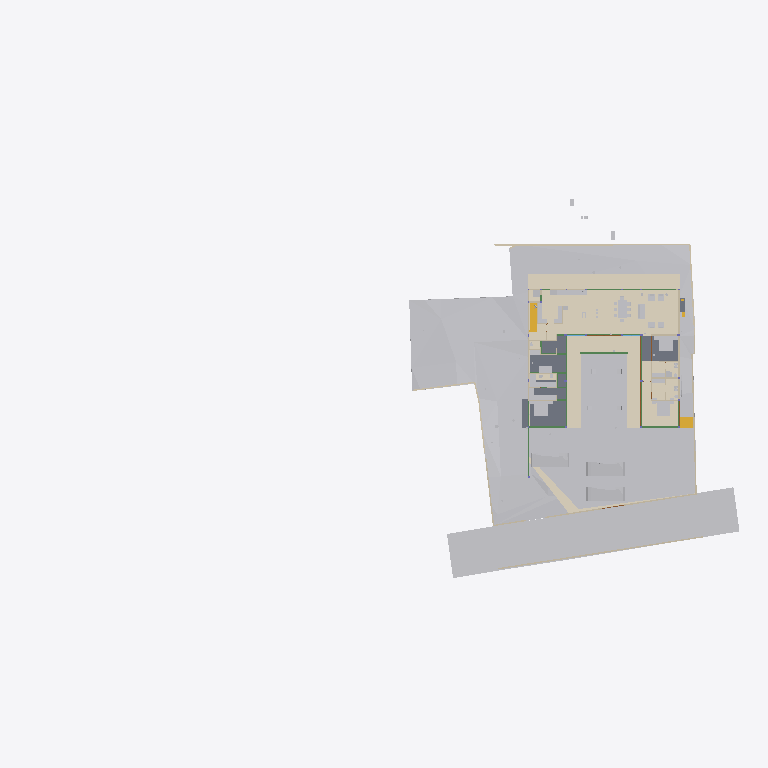
Plan cut of the same IFC building model at storey 'Ground Level' (level 0.00 m, cut at 1.40 m), seen from above with north up, elements coloured by IFC class (only those large enough to see are counted): 37 other elements (light grey), 20 walls (beige), 13 beams (green), 10 coverings (cream), 9 slabs (grey), 3 doors (brown), 2 stair flights (yellow). Cut surfaces are drawn darker.
Extent 96.7 m × 52.8 m × 138.5 m (x, y, z). Storeys (13): FF at 0.00 m; GF Finished Floor Level at 0.00 m; SF at 0.00 m; FFLintel at 0.00 m; Ground Level at 0.00 m; Electrical at 0.00 m; Plumbing at 0.00 m; GF Floor Level at 0.00 m; schedule at 0.00 m; Road Level at 0.00 m; Terrace at 0.00 m; Areacalc at 0.00 m; GFLintel at 0.00 m. Elements (1365): 251 IfcBeam, 172 IfcWall, 106 IfcSlab, 89 IfcCovering, 85 IfcSwitchingDevice, 64 IfcPipeSegment, 61 IfcDoor, 57 IfcColumn, 51 IfcEarthworksCut, 47 IfcLightFixture, 40 IfcFurniture, 36 IfcWindow.

HEADER;
FILE_DESCRIPTION(('ViewDefinition [CoordinationView]'),'2;1');
FILE_NAME('Manilal.ifc','2026-06-19T19:09:26+05:30',(''),(''),'IfcOpenShell 0.8.5','Bonsai 0.8.5','');
FILE_SCHEMA(('IFC4X3'));
ENDSEC;
DATA;
#24581=IFCPROJECT('2TuuvCHJz54PsFPcraEbH$',$,'My Project',$,$,$,$,(#53,#354),#24580);
#35019=IFCSITE('0lpfVeOW52QfroqLYyHNY2',$,'My Site',$,$,#28,$,$,$,(8,51,2,500000),(76,44,20,0),$,$,$);
#35435=IFCBUILDING('0MzaWOaS178x5FMqOflU3C',$,'My Building',$,$,#33,$,$,$,$,$,$);
#30840=IFCBUILDINGSTOREY('09kFoqoxrCvB1_fcEsMZsQ',$,'FF',$,$,#157971,$,$,$,$);
#33791=IFCBUILDINGSTOREY('0zoFHJ9PnFW80M$mIVDQW3',$,'GF Finished Floor Level',$,$,#159791,$,$,$,$);
#35436=IFCBUILDINGSTOREY('0MckaoTknA3edZMUNhTyAK',$,'SF',$,$,#161321,$,$,$,$);
#35437=IFCBUILDINGSTOREY('0DtUgpQ1b6nBmkLmvc_ehu',$,'FFLintel',$,$,#159516,$,$,$,$);
#35438=IFCBUILDINGSTOREY('2nxT8wHGnDX9t8LjuK$yoz',$,'Ground Level',$,$,#160331,$,$,$,$);
#35439=IFCBUILDINGSTOREY('2JRfeNnUP7R92jcKtKmwj5',$,'Electrical',$,$,#5283,$,$,$,$);
#35440=IFCBUILDINGSTOREY('0fi$VcvNr0Zu6wnPuK6jDB',$,'Plumbing',$,$,#12883,$,$,$,$);
#35441=IFCBUILDINGSTOREY('0qJiDzySr4lhgisX7t8beM',$,'GF Floor Level',$,$,#160206,$,$,$,$);
#35442=IFCBUILDINGSTOREY('33UZQ2TSvAg8IY4x5QCp2i',$,'schedule',$,$,#161311,$,$,$,$);
#35448=IFCBUILDINGSTOREY('3LpnsPikv4mRTBpfC3WQtx',$,'Road Level',$,$,#35447,$,$,$,$);
#35454=IFCBUILDINGSTOREY('2oUibsQsXAPxeAaTU5dGGW',$,'Terrace',$,$,#161561,$,$,$,$);
#35455=IFCBUILDINGSTOREY('3JrIAq4xL0avIQ8pEnV5X6',$,'Areacalc',$,$,#28105,$,$,$,$);
#135844=IFCBUILDINGSTOREY('3zcetogIDA6wyARG1Gifp_',$,'GFLintel',$,$,#135860,$,$,$,$);
#33545=IFCGEOGRAPHICELEMENT('3hzKcHmG15MBT$Lf89GHXN',$,'PureSite',$,$,#159986,#33544,$,.TERRAIN.);
#29425=IFCGEOGRAPHICELEMENT('20M0x6_hv1D8u5ftoKpVy3',$,'Road',$,$,#158451,#29424,$,.TERRAIN.);
#19241=IFCEARTHWORKSFILL('1Znkwxu0n0meOY5Z$J5ocC',$,'New',$,$,#161456,#19240,$,.SLOPEFILL.);
#149807=IFCCOVERING('0ZC5kagY5CWeuwXahHyPSO',$,'Covering',$,$,#173397,#149818,$,$);
#17773=IFCCOVERING('0_sfUdWJL30geCimsSdPtS',$,'Covering',$,$,#188861,#17772,$,$);
#31043=IFCEARTHWORKSFILL('3O_GobqT1E4v3eEFWom1zq',$,'Cube',$,$,#161481,#31042,$,.SLOPEFILL.);
#150067=IFCCOVERING('2wdHFKIQH8nR0bdVF7dd9y',$,'Covering',$,$,#159511,#150078,$,$);
#150045=IFCCOVERING('1tCLMQF7jBk85j9NY7TVer',$,'Covering',$,$,#159506,#150056,$,$);
#6599=IFCGEOGRAPHICELEMENT('1mqx3WFMb0_xZzgY5_pKpf',$,'Site',$,$,#6441,#6598,$,.TERRAIN.);
#121197=IFCSLAB('1sElfuUoT9ofctZKTce2FO',$,'Slab',$,$,#188755,#121218,$,$);
#121416=IFCSLAB('2GYSZArb19rQqOfLSKPneI',$,'Slab',$,$,#189730,#121437,$,$);
#6804=IFCCOVERING('0wVm3FyC1DcRA3R7QYk_cw',$,'Covering',$,$,#158996,#6803,$,$);
#33349=IFCVEHICLE('2$JJjIzDr6fuhTHFNPOXyx',$,'Vehicle',$,$,#159976,#33348,$,$);
#33377=IFCVEHICLE('375bP1QIr5xwaw0xewwnFn',$,'Vehicle',$,$,#159981,#33376,$,$);
#32708=IFCVEHICLE('1yICD2o296ROLrpKuhe72z',$,'Vehicle',$,$,#160001,#32707,$,$);
#121294=IFCSLAB('3cXoVmxt92rhWda0Ed$sMq',$,'Slab',$,$,#188770,#121313,$,$);
#31012=IFCEARTHWORKSFILL('263qwxfur0Rg9ySw9RIZCG',$,'Cube',$,$,#161476,#31011,$,.SLOPEFILL.);
#121077=IFCSLAB('0t6$kUk9bA2wC9Bsp89bsE',$,'Slab',$,$,#188750,#121098,$,$);
#68931=IFCWALL('1WNacC15X0Xf0V_b60Qnrw',$,'Wall',$,$,#68916,#68930,$,$);
#7021=IFCWALL('3MfSYaOiTA4AjSKpPvRhyi',$,'Wall',$,$,#160251,#7020,$,$);
#121229=IFCSLAB('0cgu80SZ1CFBdtU_3U_sqo',$,'Slab',$,$,#188760,#121248,$,$);
#14253=IFCFURNITURE('3B8s7E7fjDlO_NqnYQjYof',$,'Furniture',$,$,#159471,#14252,$,$);
#14232=IFCFURNITURE('39rrc9a3PCpOjz$eiTdf$W',$,'Furniture',$,$,#159466,#14231,$,$);
#19393=IFCSTAIRFLIGHT('0QDG9AXQX0PgjOZTZBSSJQ',$,'StairFlight',$,$,#179804,#19392,$,13,12,0.179166665444007,0.150000005960464,.STRAIGHT.);
#18379=IFCCOVERING('0Tu9Og4_D5HBIGDp5mNipY',$,'Covering',$,$,#159941,#18378,$,$);
#14211=IFCFURNITURE('2J33rbez11iRfVrYceM8DY',$,'Furniture',$,$,#159461,#14210,$,$);
#134931=IFCSLAB('3kleOS9XbBv8E8cAC2MUMZ',$,'Slab',$,$,#188795,#134950,$,$);
#8378=IFCFURNITURE('29pE85kkP97uASnGdXI9bH',$,'Furniture',$,$,#180846,#8377,$,$);
#212663=IFCCOVERING('3Ryb_FmWf79AGhLNhJtni2',$,'Covering',$,$,#212664,#212680,$,$);
#32761=IFCSTAIRFLIGHT('1ZDkBQ51D0kPG3so_pcXF$',$,'StairFlight',$,$,#159961,#32760,$,5,4,0.139999997615814,0.300000011920929,.STRAIGHT.);
#7312=IFCFURNITURE('1rzBAdF2XDYQCO3KH26Ul$',$,'Furniture',$,$,#159321,#7311,$,$);
#7124=IFCWALL('2oTy5UOG136OtM3IP_qiPs',$,'Wall',$,$,#160266,#7123,$,$);
#181204=IFCFURNITURE('0ODBLVl4vF2hRjuWcOw_Ss',$,'Furniture',$,$,#181315,#181218,$,$);
#8882=IFCFURNITURE('3MXk8gWif1ohE$RfY6DOqq',$,'Furniture',$,$,#180891,#8881,$,$);
#121264=IFCSLAB('3DZqJfvgzA8wRZqI6J0T6u',$,'Slab',$,$,#188765,#121283,$,$);
#7070=IFCWALL('1HPS5ge59FQA3Ucv4$dmpm',$,'Wall',$,$,#160211,#7069,$,$);
#6825=IFCWALL('0dMaumaK11Re$pxoZyVSQ9',$,'Wall',$,$,#160216,#6824,$,$);
#117465=IFCBEAM('1BDG56Fo1EffTGVJWlrOSV',$,'Beam',$,$,#189206,#117489,$,$);
#6947=IFCWALL('2oOsi6buvCeB4sZT1ijFA2',$,'Wall',$,$,#160236,#6946,$,$);
#7198=IFCWALL('27WVA19Qv4efvQm6cWiqsn',$,'Wall',$,$,#160281,#7197,$,$);
#2860=IFCWALL('2ecVpX7frBE9HnXe73i5Ta',$,'Wall',$,$,#158051,#2859,$,$);
#7055=IFCWALL('2Y2Bm57Cb8Exxz7st0aRUc',$,'Wall',$,$,#160256,#7054,$,$);
#2760=IFCWALL('1nWrLatmX5UucIWFwHwqn7',$,'Wall',$,$,#158031,#2759,$,$);
#14503=IFCSANITARYTERMINAL('3xh$jYsPrCdfbzsoMPaU7d',$,'SanitaryTerminal',$,$,#158231,#14502,$,$);
#6967=IFCWALL('2QiW7TnGvAygi5PkoeW31n',$,'Wall',$,$,#160241,#6966,$,$);
#7336=IFCFURNITURE('297XdECV95zgrEUMPgoxvq',$,'Furniture',$,$,#166254,#7335,$,$);
#117924=IFCBEAM('26MWo7Q3r89h34tnyV3VqO',$,'Beam',$,$,#158826,#117948,$,$);
#118488=IFCBEAM('1yDzZODt9DqAxC$9vdp28d',$,'Beam',$,$,#188685,#118508,$,$);
#149780=IFCCOVERING('0J_g6hcTv9cRQ2USWWyPwz',$,'Covering',$,$,#159316,#149794,$,$);
#6852=IFCWALL('10l$0x7lzBbBMMGF1qxI0s',$,'Wall',$,$,#160221,#6851,$,$);
#37240=IFCCOVERING('0PQrCkTx57dh$onY4WcnuP',$,'Covering',$,$,#212879,#37239,$,$);
#180184=IFCSLAB('3XsDFGWD1BSA2mQGFV4y5P',$,'Slab',$,$,#186618,#180203,$,$);
#7524=IFCFURNITURE('2WOkgMLY9DaQ5N36UmDPHK',$,'Furniture',$,$,#159481,#7523,$,$);
#181247=IFCFURNITURE('2IFqbQAc91SvFOWL9qQ_Hp',$,'Furniture',$,$,#181289,#181261,$,$);
#37317=IFCCOVERING('3S2yvLawD5mBaXS_3MAFeb',$,'Covering',$,$,#161931,#37316,$,$);
#2740=IFCWALL('2UVtoYL$14dgND2FpfCTNX',$,'Wall',$,$,#180026,#2739,$,$);
#181316=IFCFURNITURE('1MiIGYkC95LB$TlinIkOCY',$,'Furniture',$,$,#181358,#181330,$,$);
#181359=IFCFURNITURE('1CXax7cz16Lw$iXoKcCv9S',$,'Furniture',$,$,#181391,#181373,$,$);
#3120=IFCWALL('27UD4TXAD7ihl0Wy7NK4TU',$,'Wall',$,$,#190513,#3119,$,$);
#181130=IFCFURNITURE('2BZ4PM4xL0mxhrgWeryD0z',$,'Furniture',$,$,#181193,#181144,$,$);
#8233=IFCFURNITURE('07u5w712j3mw4b0aBksq9x',$,'Furniture',$,$,#180836,#8232,$,$);
#8275=IFCFURNITURE('12HNCs16rDfwTzmyXQzSEm',$,'Furniture',$,$,#159396,#8274,$,$);
#134741=IFCTRANSPORTELEMENT('03v1QXRab5hAQCg0k7uMmE',$,'TransportElement',$,$,#159086,#134740,$,$);
#136862=IFCBEAM('3GbMx_RdD5iPEcxuIXRpJq',$,'Beam',$,$,#159111,#136886,$,$);
#7178=IFCWALL('3DOK2PUDn3QwM2HLeZR6QD',$,'Wall',$,$,#160276,#7177,$,$);
#28903=IFCDOOR('0abo0sfkX2yO6I5W4AOpFJ',$,'Door',$,$,#188866,#28902,'8_9',$,$,$,$,$);
#29453=IFCDOOR('2t$p1hgeX2Y9d6XgGeH1wU',$,'Door',$,$,#158456,#29452,'10',$,$,$,$,$);
#17245=IFCBEAM('34KHkEeqDDGvK_5Fk8J57X',$,'Beam',$,$,#188725,#17244,$,$);
#118965=IFCBEAM('2q5rHihOD7Uew4LhP_Wmzu',$,'Beam',$,$,#188730,#118985,$,$);
#119657=IFCBEAM('1I8TXwdtzDKwOcUd9jNQh0',$,'Beam',$,$,#161981,#119677,$,$);
#119705=IFCBEAM('0PzT6ZxyD0ofbT8LQclMZU',$,'Beam',$,$,#162001,#119725,$,$);
#8170=IFCFURNITURE('264iryIv5DPeHKPV4n8Efc',$,'Furniture',$,$,#159376,#8169,$,$);
#8212=IFCFURNITURE('257RdHH05EBOcTJGwoEUlD',$,'Furniture',$,$,#180831,#8211,$,$);
#8254=IFCFURNITURE('0I7Hp4EB58Eh801L1SZ2MY',$,'Furniture',$,$,#180841,#8253,$,$);
#2980=IFCWALL('2oouJeu9XF0PkUjeEvxQOm',$,'Wall',$,$,#158081,#2979,$,$);
#57259=IFCWASTETERMINAL('04rWQVzPD6qPOBwfQan54a',$,'WasteTerminal',$,$,#189282,#57258,$,$);
#57273=IFCWASTETERMINAL('2TVx$vPvH6whbXQBVyaqx3',$,'WasteTerminal',$,$,#57264,#57272,$,$);
#121327=IFCSLAB('3GhbNUHJX7EQ5bnnr7cy0N',$,'Slab',$,$,#158966,#121348,$,$);
#2800=IFCWALL('1CCeDmF7D6CgViS7R2QfSU',$,'Wall',$,$,#159001,#2799,$,$);
#214937=IFCWALL('2_J4_GSaX9$gQvwHxexNs1',$,'Wall',$,$,#215047,#214957,$,$);
#8191=IFCFURNITURE('0w5hTHOp59R8PIefbPbOxu',$,'Furniture',$,$,#180826,#8190,$,$);
#207893=IFCSANITARYTERMINAL('3sMlINjg19XfXurJ13QGTZ',$,'SanitaryTerminal',$,$,#212039,#207892,$,$);
#12967=IFCELECTRICAPPLIANCE('1eEaYeX5DEbxuBNwn_MOC2',$,'ElectricAppliance','655L LG Double Door',$,#158586,#12966,$,$);
#15427=IFCSANITARYTERMINAL('2ApYGb9E92GxsnAmMhtfWI',$,'SanitaryTerminal',$,$,#158241,#15426,$,$);
#26115=IFCDOOR('2spRv5Ji91n9yqKIOFRqVg',$,'Door',$,$,#158406,#26114,'06',$,$,$,$,$);
#113619=IFCBEAM('29wGKuRwHDGQ$_XRPZHv2c',$,'Beam',$,$,#158656,#113639,$,$);
#113409=IFCBEAM('1ikXLNgDz6TvuB0i8WCRRt',$,'Beam',$,$,#188640,#113429,$,$);
#118757=IFCBEAM('0XJKJIheL038tdiuTatcqM',$,'Beam',$,$,#188715,#118777,$,$);
#2880=IFCWALL('2sYuhccprBsBolIfSKHX1A',$,'Wall',$,$,#158056,#2879,$,$);
#57245=IFCWASTETERMINAL('0JT_xL3PPDzO_JIHqa1ORQ',$,'WasteTerminal',$,$,#57236,#57244,$,$);
#57287=IFCWASTETERMINAL('0PdUvslhj6EeXtTV12HTnv',$,'WasteTerminal',$,$,#57278,#57286,$,$);
#113666=IFCBEAM('23IEHcmXv5T8IPdcjVIYBX',$,'Beam',$,$,#188645,#113686,$,$);
#118683=IFCBEAM('2rSbeGjU184hGo4RBkJ7gI',$,'Beam',$,$,#188700,#118703,$,$);
#3240=IFCWALL('2FDZc$1Z57bgSDQnhsHhc1',$,'Wall',$,$,#158146,#3239,$,$);
ENDSEC;
